Dataset: data_reviewed (GitHub, alessandrosebastianelli/OnBoardVolcanicEruptionDetection). Classes: eruption, no eruption.

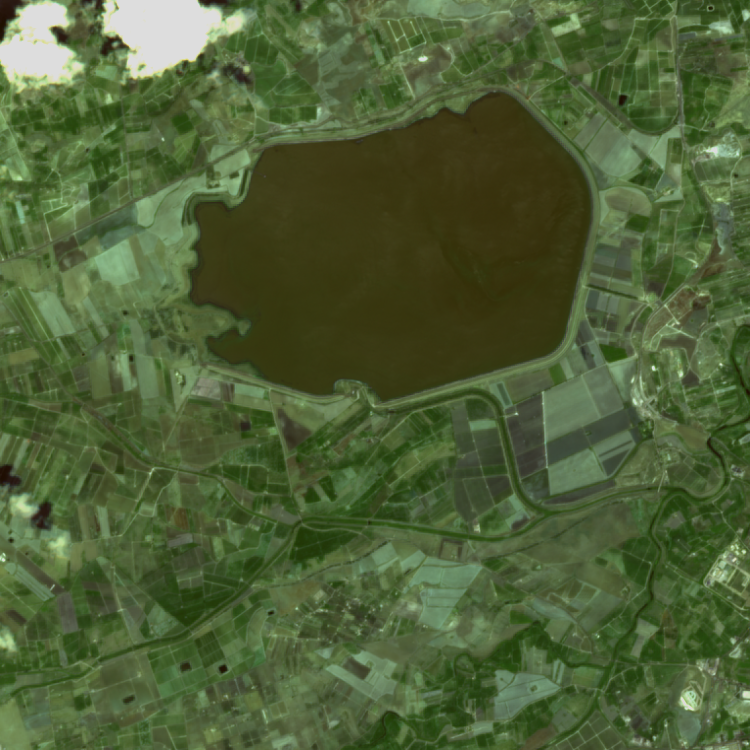
Label: no eruption

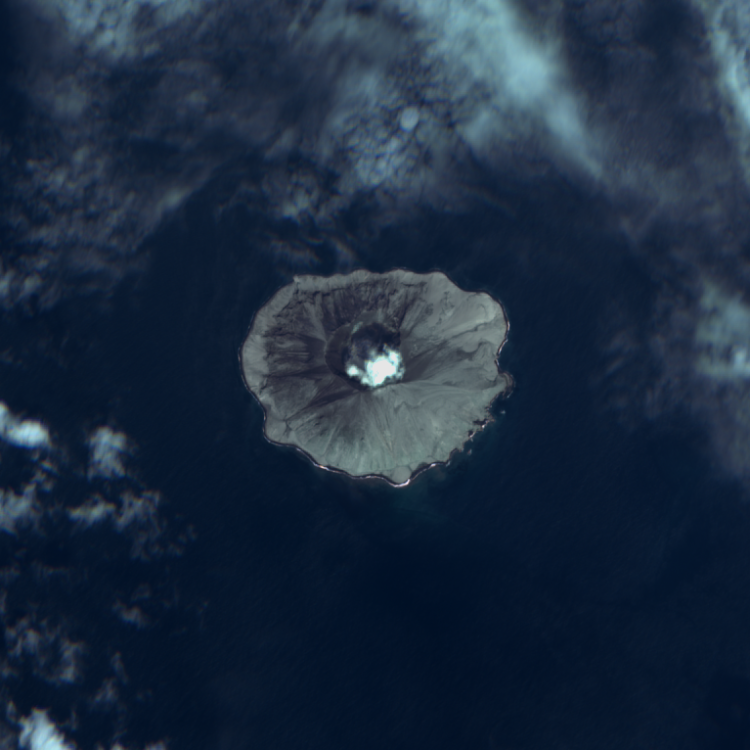
Label: eruption

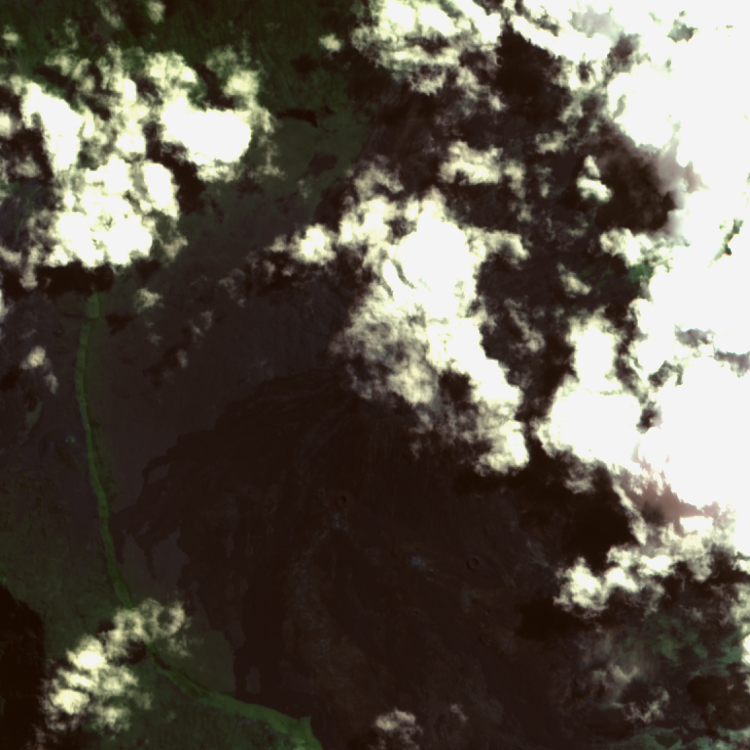
Label: no eruption

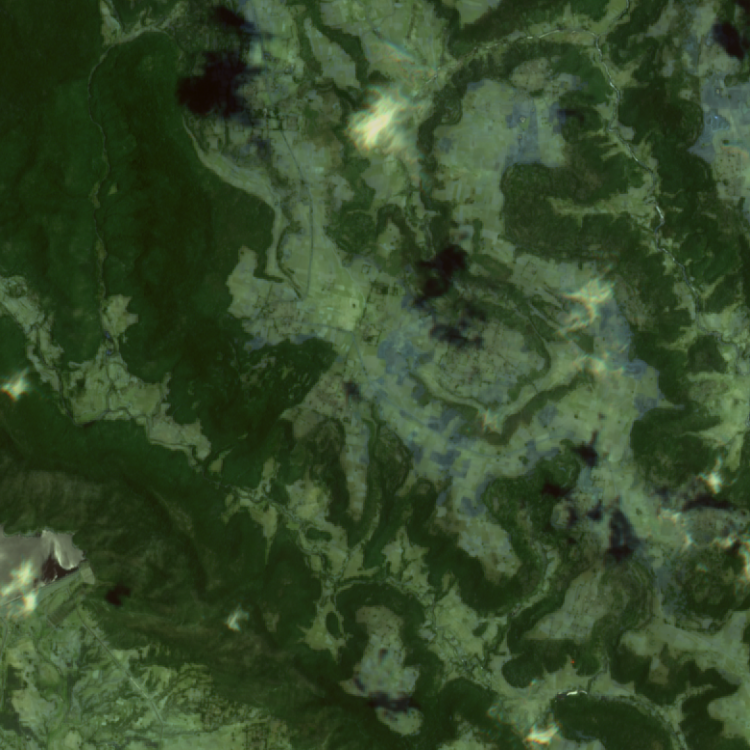
Label: no eruption

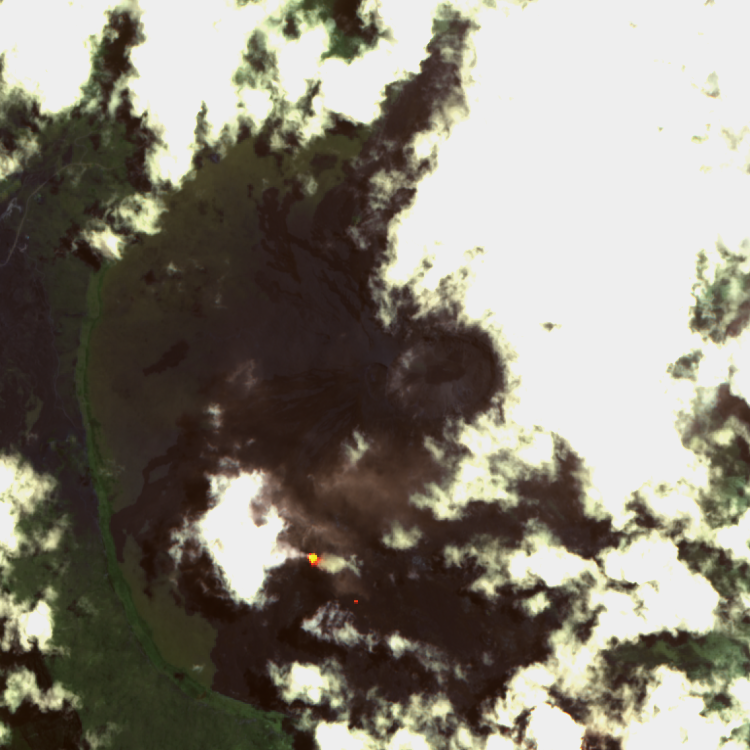
Label: eruption

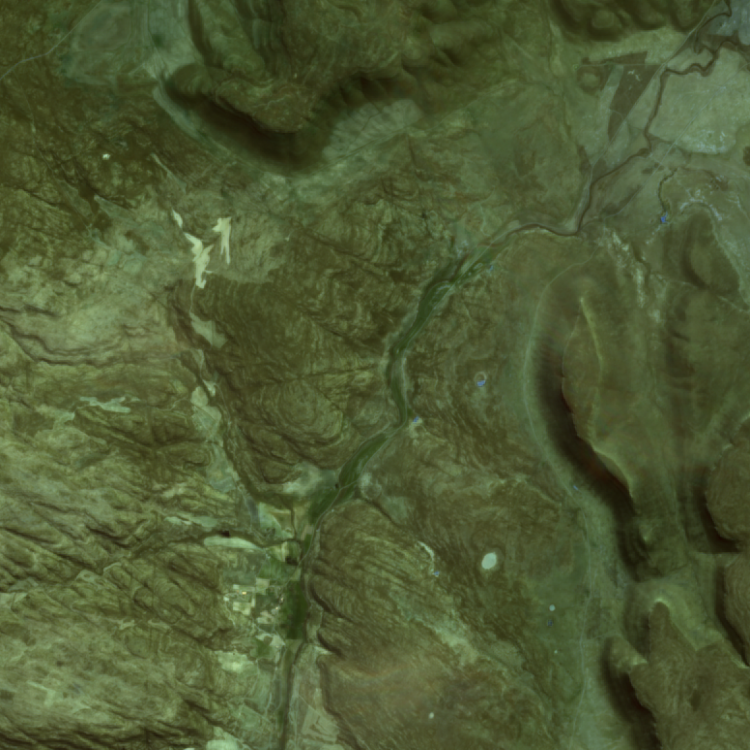
Label: no eruption
